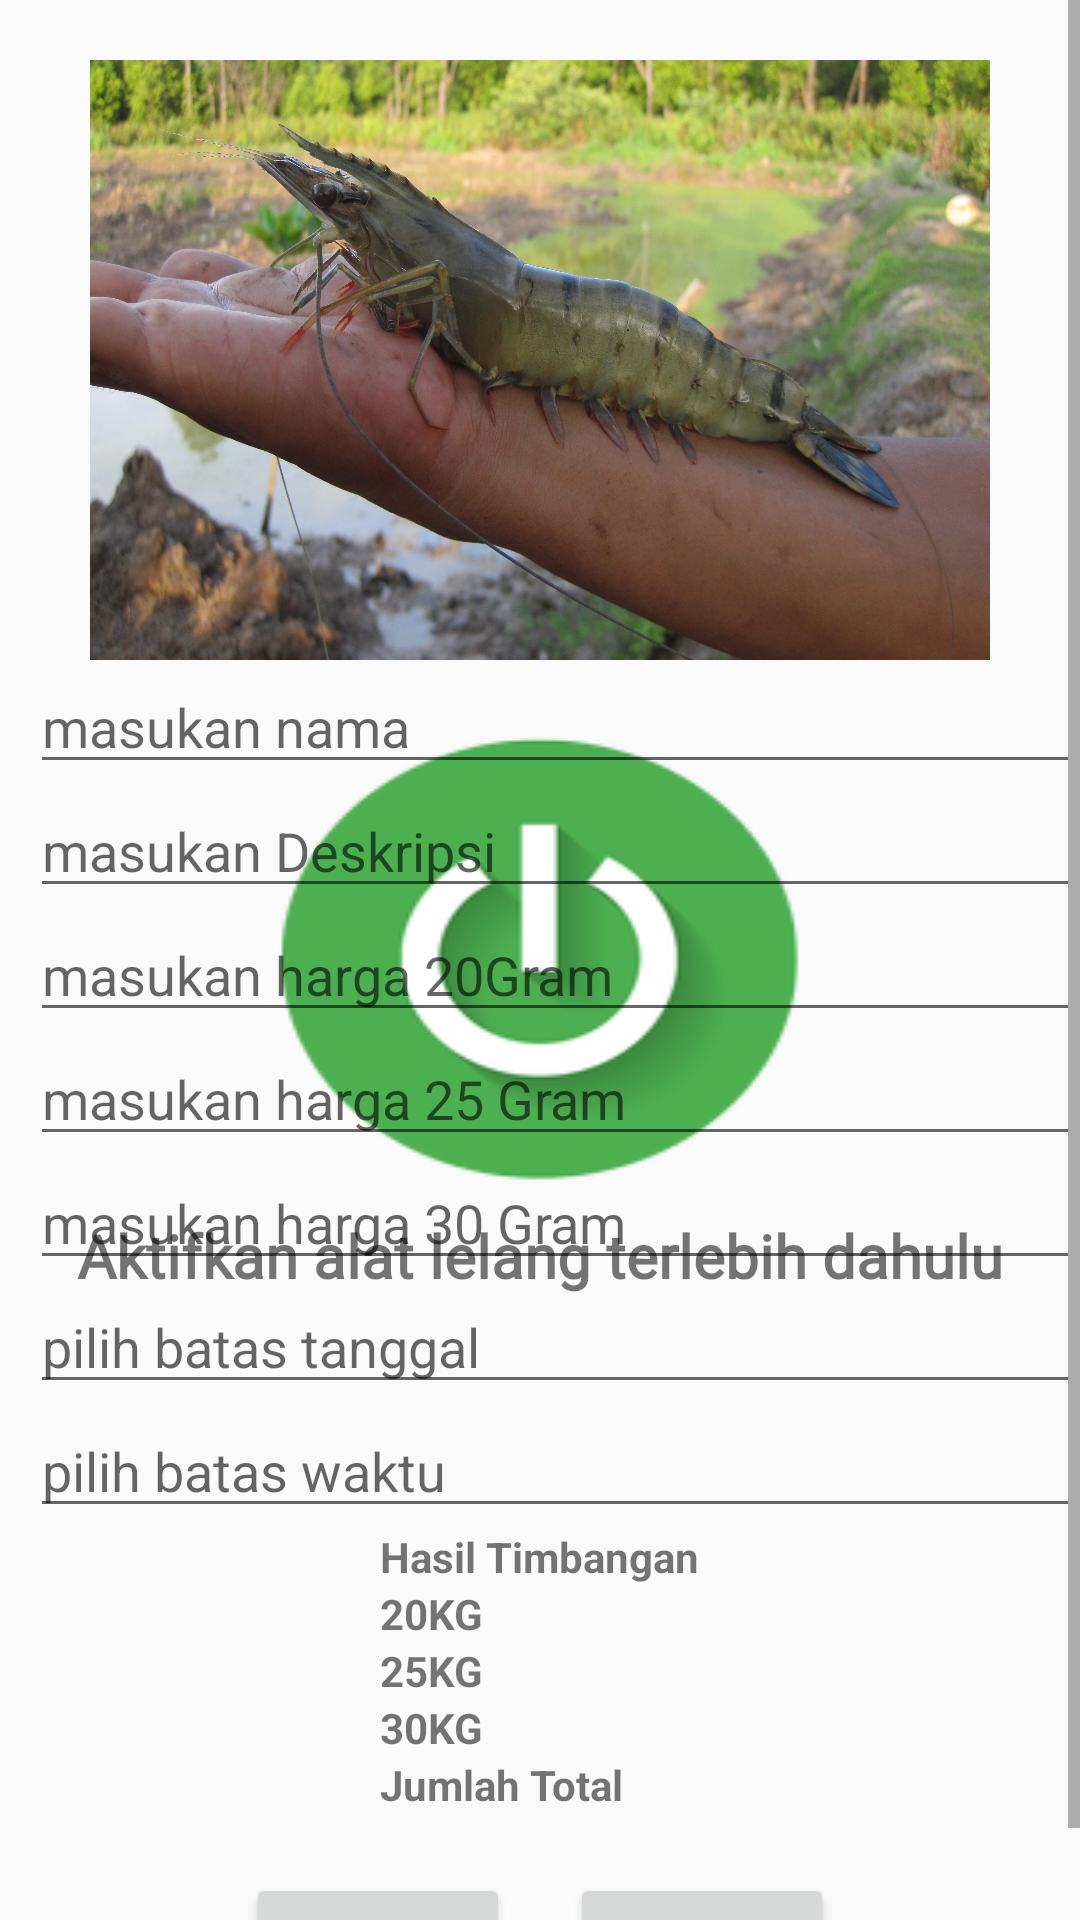

This screen was rendered from an Android layout file. Write that file and the resources it references.
<!-- AndroidManifest.xml: application theme AppTheme -->
<!-- res/layout/activity_halaman_utama.xml -->
<?xml version="1.0" encoding="utf-8"?>
<androidx.constraintlayout.widget.ConstraintLayout xmlns:android="http://schemas.android.com/apk/res/android"
    xmlns:app="http://schemas.android.com/apk/res-auto"
    xmlns:tools="http://schemas.android.com/tools"
    android:layout_width="match_parent"
    android:layout_height="match_parent"
    tools:context=".admin.UploadAdmin">


    <RelativeLayout
        android:layout_width="match_parent"
        android:layout_height="match_parent"
        app:layout_constraintBottom_toBottomOf="parent"
        app:layout_constraintEnd_toEndOf="parent"
        app:layout_constraintStart_toStartOf="parent"
        app:layout_constraintTop_toTopOf="parent"
        android:id="@+id/layout_gagal"
        >

        <ImageButton
            android:layout_width="200dp"
            android:layout_height="wrap_content"
            android:layout_centerHorizontal="true"
            android:layout_centerVertical="true"
            android:textSize="20dp"
            android:textStyle="bold"
            android:id="@+id/btn_aktif"
            android:background="@drawable/turnon"
            />
        <TextView
            android:layout_width="wrap_content"
            android:layout_height="wrap_content"
            android:text="Aktifkan alat lelang terlebih dahulu"
            android:layout_below="@id/btn_aktif"
            android:layout_centerHorizontal="true"
            android:textStyle="bold"
            android:textSize="20dp"
            android:fontFamily="@font/googlesans_medium"
            />

    </RelativeLayout>

    <RelativeLayout
        android:id="@+id/layout_berhasil"
        android:layout_width="match_parent"
        android:layout_height="match_parent"
        app:layout_constraintBottom_toBottomOf="parent"
        app:layout_constraintEnd_toEndOf="parent"
        app:layout_constraintStart_toStartOf="parent"
        app:layout_constraintTop_toTopOf="parent">

        <ScrollView
            android:layout_width="match_parent"
            android:layout_height="match_parent">
            <RelativeLayout
                android:layout_width="match_parent"
                android:layout_height="match_parent">
                <ImageView
                    android:layout_marginTop="20dp"
                    android:id="@+id/fotolelang"
                    android:layout_width="300dp"
                    android:layout_height="200dp"
                    android:layout_centerHorizontal="true"
                    android:background="@drawable/udang"/>

                <EditText
                    android:layout_width="match_parent"
                    android:layout_height="wrap_content"
                    android:layout_marginLeft="10dp"
                    android:hint="masukan nama"
                    android:layout_below="@id/fotolelang"
                    android:id="@+id/txt_namabaranglelang"
                    />
                <EditText
                    android:layout_width="match_parent"
                    android:layout_height="wrap_content"
                    android:layout_marginLeft="10dp"
                    android:hint="masukan Deskripsi"
                    android:layout_below="@id/txt_namabaranglelang"
                    android:id="@+id/txt_deskripsi"
                    />

                <EditText
                    android:layout_width="match_parent"
                    android:layout_height="wrap_content"
                    android:layout_marginLeft="10dp"
                    android:hint="masukan harga 20Gram"
                    android:layout_below="@id/txt_deskripsi"
                    android:id="@+id/txt_hargaduapuluh"
                    />
                <EditText
                    android:layout_width="match_parent"
                    android:layout_height="wrap_content"
                    android:layout_marginLeft="10dp"
                    android:hint="masukan harga 25 Gram"
                    android:layout_below="@id/txt_hargaduapuluh"
                    android:id="@+id/txt_hargaduapuluhlima"
                    />
                <EditText
                    android:layout_width="match_parent"
                    android:layout_height="wrap_content"
                    android:layout_marginLeft="10dp"
                    android:hint="masukan harga 30 Gram"
                    android:layout_below="@id/txt_hargaduapuluhlima"
                    android:id="@+id/txt_hargatigapuluh"
                    />
                <EditText
                    android:layout_width="match_parent"
                    android:layout_height="wrap_content"
                    android:layout_marginLeft="10dp"
                    android:hint="pilih batas tanggal"
                    android:layout_below="@id/txt_hargatigapuluh"
                    android:id="@+id/tanggal"
                    android:clickable="true"
                    android:focusable="false"
                    />
                <EditText
                    android:layout_width="match_parent"
                    android:layout_height="wrap_content"
                    android:layout_marginLeft="10dp"
                    android:hint="pilih batas waktu"
                    android:layout_below="@id/tanggal"
                    android:id="@+id/jam_lelang"
                    />
                <LinearLayout
                    android:layout_centerVertical="true"
                    android:layout_centerHorizontal="true"
                    android:layout_width="wrap_content"
                    android:layout_height="wrap_content"
                    android:orientation="vertical"
                    android:layout_below="@id/jam_lelang"
                    android:id="@+id/ly_ambiltimbangan"
                    >
                    <TextView
                        android:layout_width="match_parent"
                        android:layout_height="wrap_content"
                        android:text="Hasil Timbangan"
                        android:textStyle="bold"
                        />

                    <TextView
                        android:id="@+id/txt_duapuluhkg"
                        android:textStyle="bold"
                        android:layout_width="match_parent"
                        android:layout_height="wrap_content"
                        android:text="20KG"
                        />
                    <TextView
                        android:id="@+id/txt_duapuluhlimakg"
                        android:textStyle="bold"
                        android:layout_width="match_parent"
                        android:layout_height="wrap_content"
                        android:text="25KG"
                        />
                    <TextView
                        android:id="@+id/txt_tigapuluhkg"
                        android:textStyle="bold"
                        android:layout_width="match_parent"
                        android:layout_height="wrap_content"
                        android:text="30KG"
                        />
                    <TextView
                        android:id="@+id/txt_jumlahudang"
                        android:textStyle="bold"
                        android:layout_width="match_parent"
                        android:layout_height="wrap_content"
                        android:text="Jumlah Total"
                        />
                </LinearLayout>
<LinearLayout
    android:layout_width="wrap_content"
    android:layout_height="wrap_content"
    android:orientation="horizontal"
    android:layout_below="@id/ly_ambiltimbangan"
    android:layout_centerHorizontal="true"
    >
    <Button
        android:id="@+id/uploadlelang"
        android:layout_width="wrap_content"
        android:layout_height="wrap_content"
        android:layout_marginTop="20dp"
        android:text="Upload" />

    <Button
        android:id="@+id/btn_keluarlelang"
        android:layout_width="wrap_content"
        android:layout_height="wrap_content"
        android:layout_marginTop="20dp"
        android:layout_marginLeft="20dp"
        android:text="Keluar" />

</LinearLayout>

            </RelativeLayout>

        </ScrollView>

    </RelativeLayout>



</androidx.constraintlayout.widget.ConstraintLayout>
<!-- resources referenced by this layout -->
<resources>
  <!-- drawable turnon: png bitmap (drawable, 11133 bytes) -->
  <!-- drawable udang: jpg bitmap (drawable, 692385 bytes) -->
  <style name="AppTheme" parent="Theme.AppCompat.Light.NoActionBar">
          
          <item name="colorPrimary">@color/colorPrimary</item>
          <item name="colorPrimaryDark">@color/colorPrimaryDark</item>
          <item name="colorAccent">@color/colorAccent</item>
      </style>
  <color name="colorPrimary">#008577</color>
  <color name="colorPrimaryDark">#00574B</color>
  <color name="colorAccent">#D81B60</color>
</resources>
